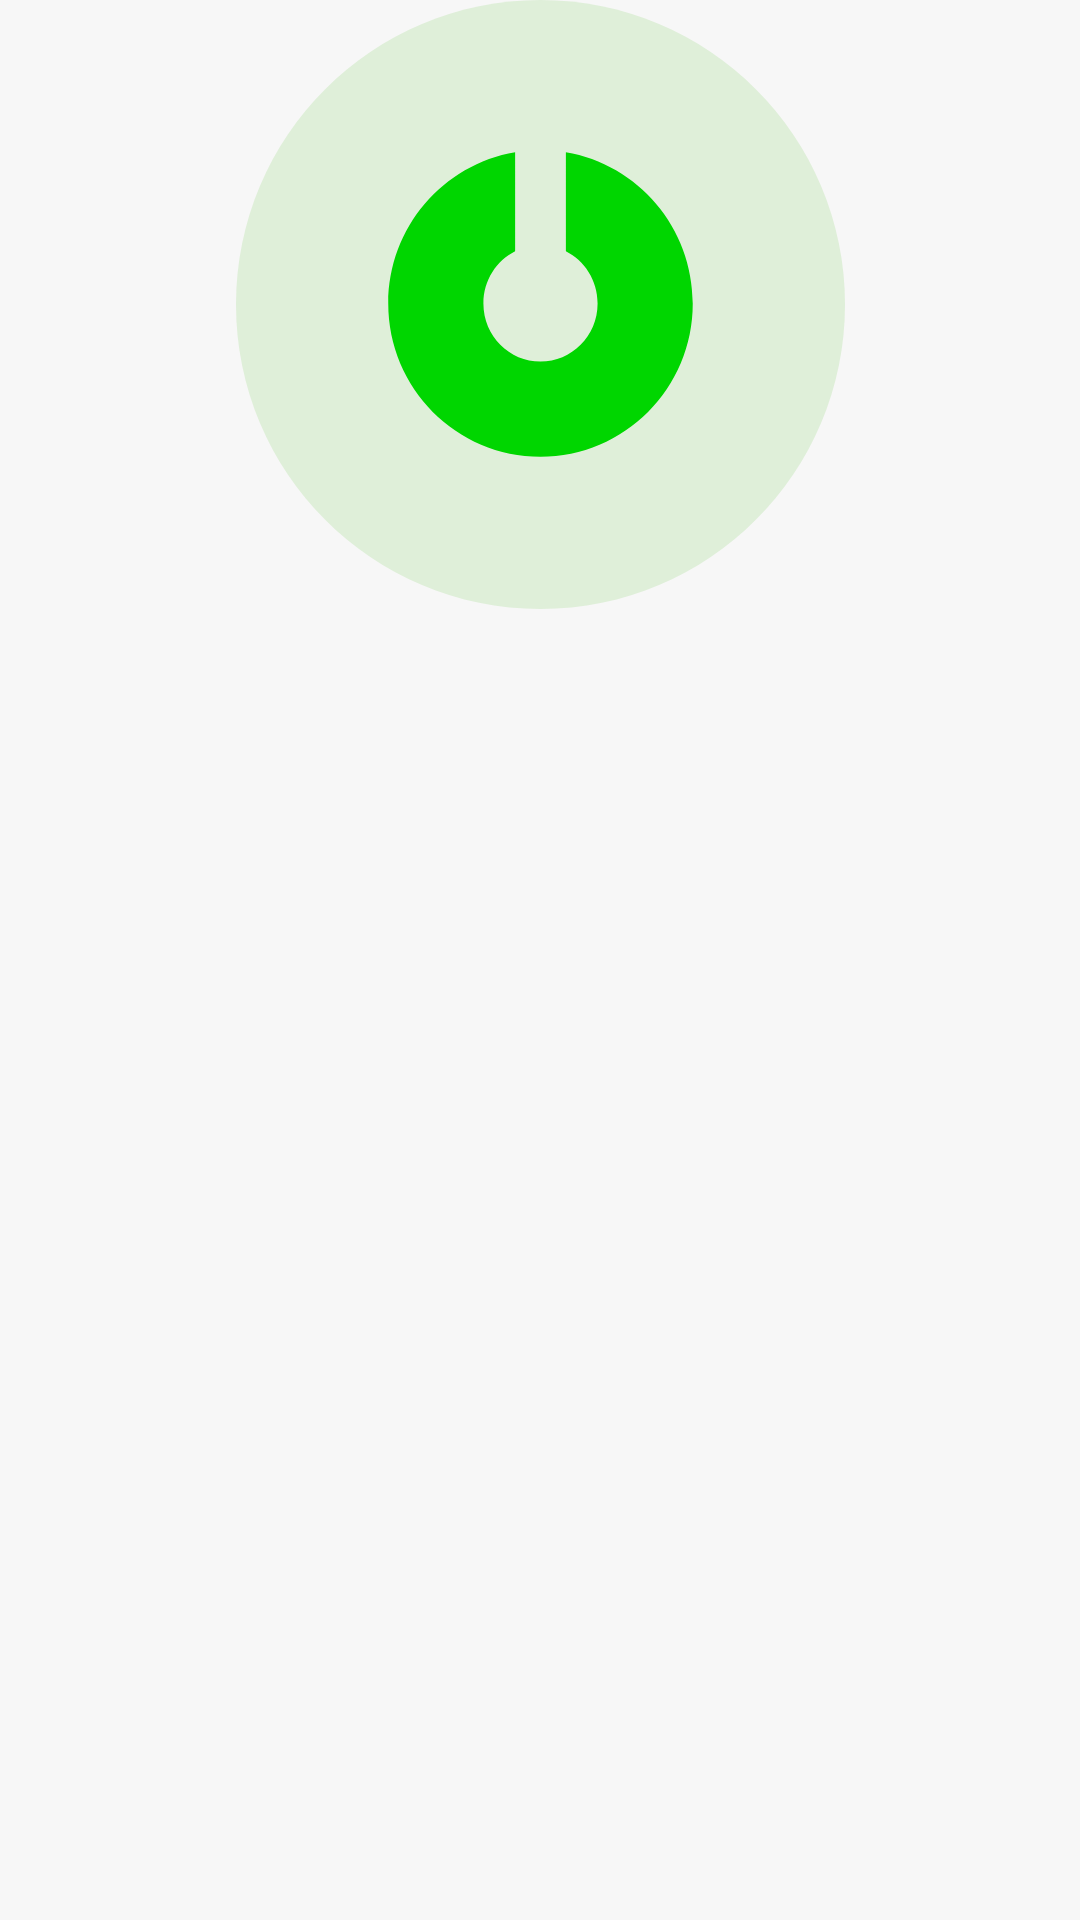

Write the Android layout XML for this screen, with the resource values it uses.
<!-- AndroidManifest.xml: application theme Theme.Agino -->
<!-- res/layout/view_onboarding_slide.xml -->
<?xml version="1.0" encoding="utf-8"?>
<androidx.constraintlayout.widget.ConstraintLayout xmlns:android="http://schemas.android.com/apk/res/android"
    xmlns:app="http://schemas.android.com/apk/res-auto"
    xmlns:tools="http://schemas.android.com/tools"
    android:layout_width="match_parent"
    android:layout_height="match_parent">

    <ImageView
        android:id="@+id/image"
        android:layout_width="wrap_content"
        android:layout_height="wrap_content"
        app:layout_constraintEnd_toEndOf="parent"
        app:layout_constraintStart_toStartOf="parent"
        app:layout_constraintTop_toTopOf="parent"
        app:srcCompat="@drawable/ic_active_sensor" />

    <TextView
        android:id="@+id/titleText"
        android:layout_width="wrap_content"
        android:layout_height="wrap_content"
        android:layout_marginTop="46dp"
        android:textAppearance="@style/TextAppearance.AppCompat.Display1"
        android:textColor="?android:attr/textColorPrimary"
        android:textStyle="bold"
        app:layout_constraintEnd_toEndOf="parent"
        app:layout_constraintStart_toStartOf="parent"
        app:layout_constraintTop_toBottomOf="@+id/image"
        tools:text="Smart Farming" />

    <TextView
        android:id="@+id/descriptionText"
        android:layout_width="0dp"
        android:layout_height="wrap_content"
        android:layout_marginStart="21dp"
        android:layout_marginTop="20dp"
        android:layout_marginEnd="21dp"
        android:textAlignment="center"
        android:textAppearance="@style/TextAppearance.AppCompat.Medium"
        android:textColor="?android:attr/textColorSecondary"
        app:layout_constraintBottom_toBottomOf="parent"
        app:layout_constraintEnd_toEndOf="parent"
        app:layout_constraintStart_toStartOf="parent"
        app:layout_constraintTop_toBottomOf="@+id/titleText"
        app:layout_constraintVertical_bias="0.0"
        tools:text="Lorem ipsum dolor sit amet, consectetur adipiscing elit. Sed id pellentesque nulla. Donec porta pretium risus vitae ultrices. " />

</androidx.constraintlayout.widget.ConstraintLayout>
<!-- resources referenced by this layout -->
<resources>
  <!-- drawable ic_active_sensor (drawable) -->
  <vector xmlns:android="http://schemas.android.com/apk/res/android"
      android:width="203dp"
      android:height="203dp"
      android:viewportWidth="203"
      android:viewportHeight="203">
    <group>
      <clip-path
          android:pathData="M0,0h203v203h-203z"/>
      <path
          android:pathData="M101.5,203C157.56,203 203,157.56 203,101.5C203,45.44 157.56,0 101.5,0C45.44,0 0,45.44 0,101.5C0,157.56 45.44,203 101.5,203Z"
          android:fillColor="#DFEFD9"/>
      <path
          android:pathData="M120.53,101.15C120.53,112.06 111.8,120.53 101.5,120.53C91.2,120.53 82.47,112.06 82.47,101.15C82.47,93.43 86.84,86.93 93.04,83.79V50.75C69.04,54.8 50.75,75.82 50.75,101.15C50.75,129.37 73.47,152.25 101.5,152.25C129.53,152.25 152.25,129.37 152.25,101.15C152.25,75.82 133.96,54.8 109.96,50.75V83.79C116.16,86.93 120.53,93.43 120.53,101.15Z"
          android:fillColor="#00D600"
          android:fillType="evenOdd"/>
    </group>
  </vector>
  <style name="Theme.Agino" parent="Theme.MaterialComponents.DayNight.NoActionBar">
          
          <item name="colorPrimary">@color/forest_green</item>
          <item name="colorPrimaryVariant">@color/forest_green</item>
          <item name="colorOnPrimary">@color/white</item>
          
          <item name="colorSecondary">@color/neon_green</item>
          <item name="colorSecondaryVariant">@color/neon_green</item>
          <item name="colorOnSecondary">@color/black</item>
          
          <item name="android:statusBarColor">?attr/colorPrimaryVariant</item>
          
          <item name="materialButtonStyle">@style/SolidButton</item>
          <item name="textInputStyle">@style/TextInputLayoutStyle</item>
  
          <item name="strokeColor">@color/light_grey</item>
          <item name="android:windowBackground">@color/alabaster</item>
      </style>
  <color name="forest_green">#275342</color>
  <color name="white">#FFFFFFFF</color>
  <color name="neon_green">#00D600</color>
  <color name="black">#FF000000</color>
  <style name="SolidButton" parent="@style/Widget.MaterialComponents.Button.UnelevatedButton">
          <item name="android:height">54dp</item>
          <item name="android:textAppearance">@style/ButtonTextAppearance</item>
          <item name="android:layout_width">match_parent</item>
          <item name="cornerRadius">9dp</item>
      </style>
  <style name="TextInputLayoutStyle" parent="@style/Widget.MaterialComponents.TextInputLayout.OutlinedBox">
          <item name="boxBackgroundColor">@color/white</item>
          <item name="hintTextColor">@color/silver</item>
          <item name="android:textColorHint">@color/silver</item>
          <item name="boxCornerRadiusBottomEnd">5dp</item>
          <item name="boxCornerRadiusBottomStart">5dp</item>
          <item name="boxCornerRadiusTopEnd">5dp</item>
          <item name="boxCornerRadiusTopStart">5dp</item>
          <item name="boxStrokeWidth">0.4dp</item>
          <item name="boxStrokeWidthFocused">0dp</item>
          <item name="endIconMode">custom</item>
      </style>
  <color name="light_grey">#F2F2F2</color>
  <color name="alabaster">#F7F7F7</color>
  <style name="ButtonTextAppearance" parent="TextAppearance.MaterialComponents.Button">
          <item name="android:textAlignment">center</item>
          <item name="android:textAllCaps">true</item>
          <item name="android:textStyle">bold</item>
          <item name="android:textSize">16sp</item>
      </style>
  <color name="silver">#FFCACACA</color>
</resources>
